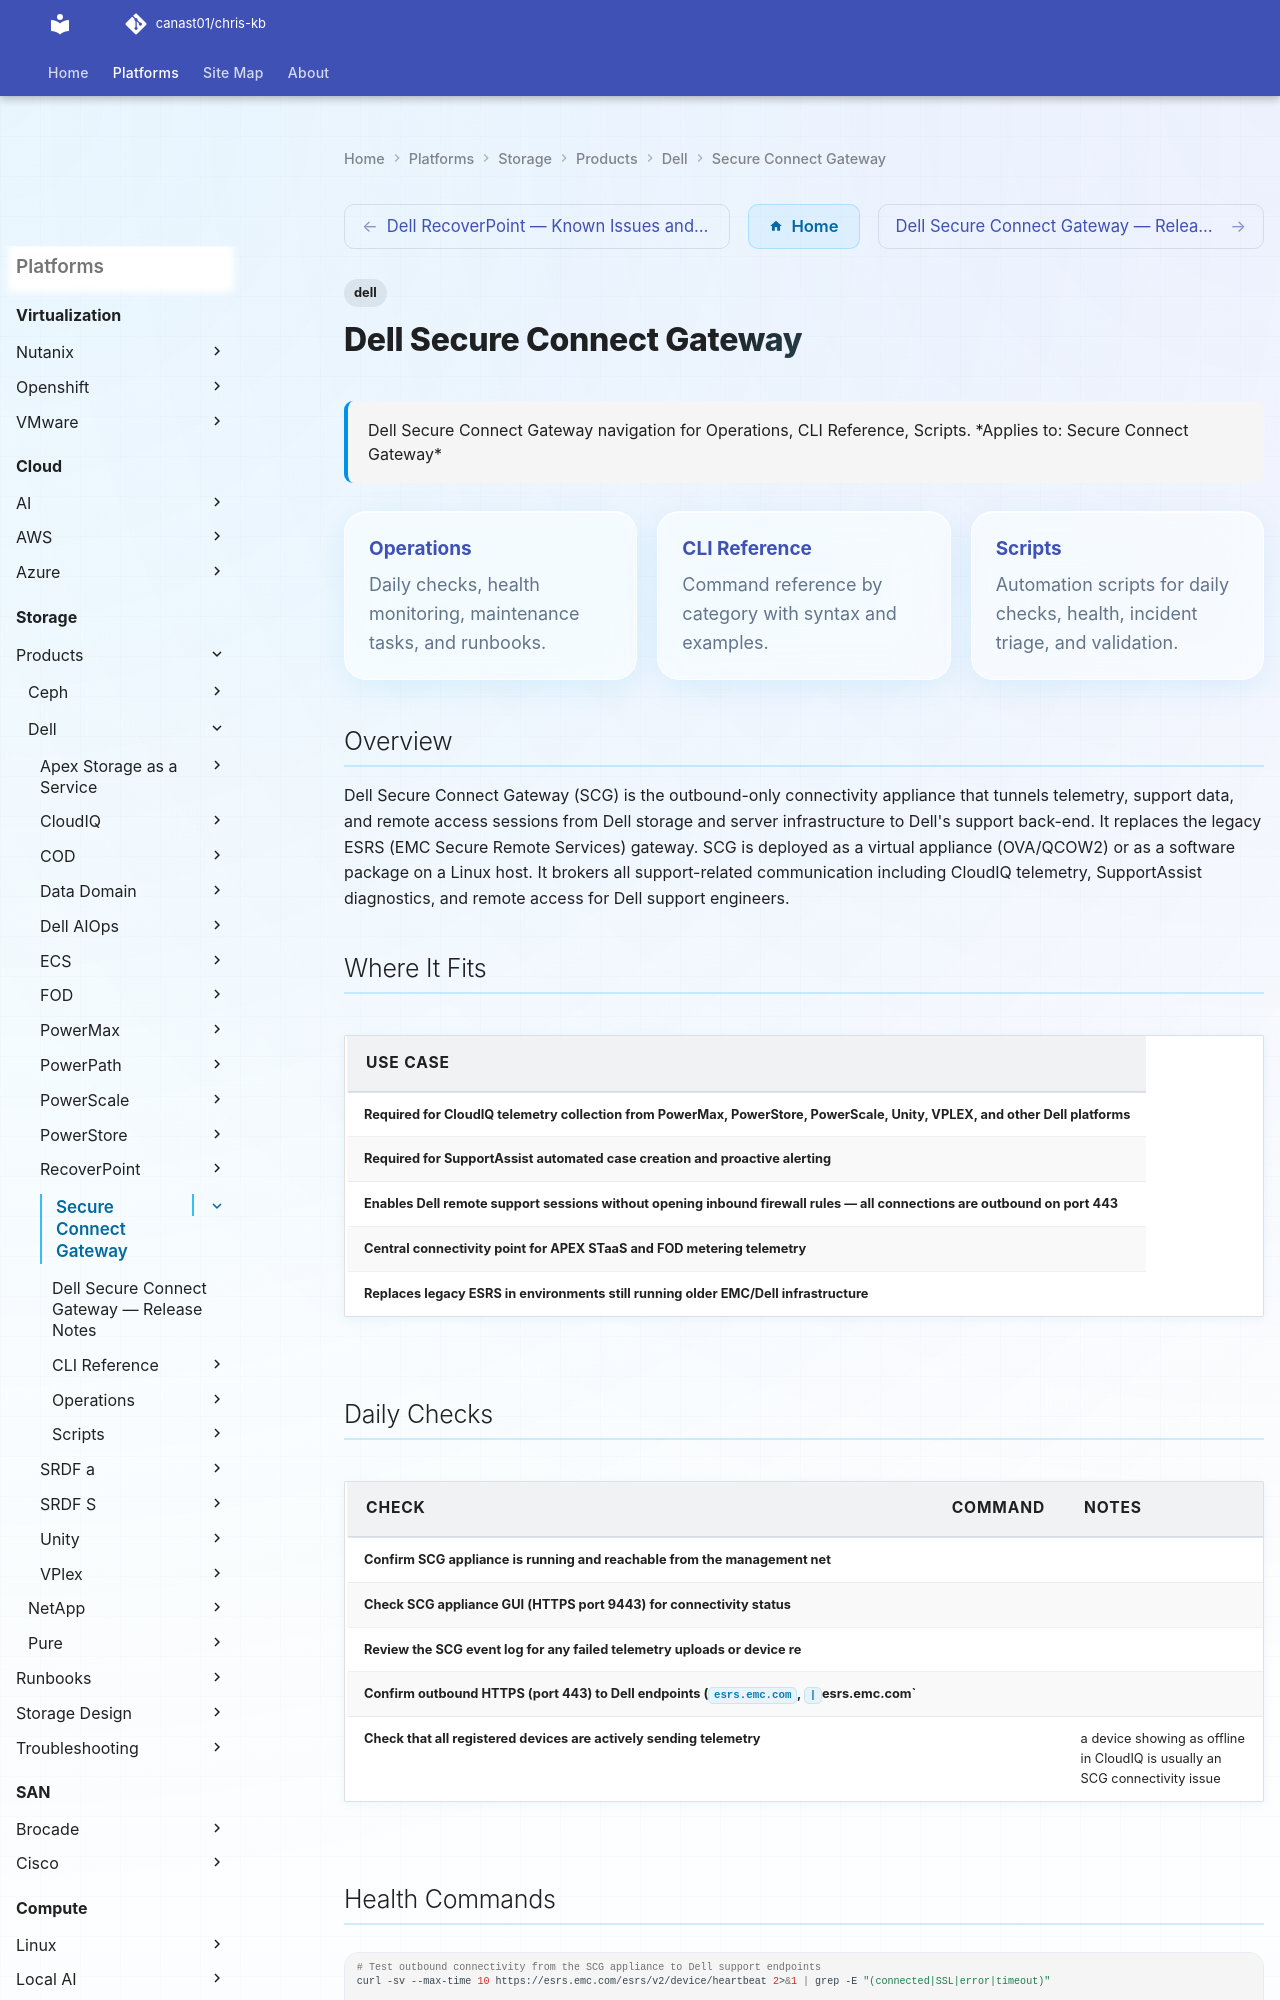

repository: canast01/chris-kb · page: storage/products/dell/secure-connect-gateway/index.html · generator: mkdocs

---
tags:
  - dell
description: "Dell Secure Connect Gateway navigation for Operations, CLI Reference, Scripts."
---
# Dell Secure Connect Gateway

<div class="kb-summary">
Dell Secure Connect Gateway navigation for Operations, CLI Reference, Scripts.

*Applies to: Secure Connect Gateway*
</div>

<div class="kb-grid kb-grid-3">
<a class="kb-card" href="operations/"><strong>Operations</strong><span>Daily checks, health monitoring, maintenance tasks, and runbooks.</span></a>
<a class="kb-card" href="cli-reference/"><strong>CLI Reference</strong><span>Command reference by category with syntax and examples.</span></a>
<a class="kb-card" href="scripts/"><strong>Scripts</strong><span>Automation scripts for daily checks, health, incident triage, and validation.</span></a>
</div>

## Overview

Dell Secure Connect Gateway (SCG) is the outbound-only connectivity appliance that tunnels telemetry, support data, and remote access sessions from Dell storage and server infrastructure to Dell's support back-end. It replaces the legacy ESRS (EMC Secure Remote Services) gateway. SCG is deployed as a virtual appliance (OVA/QCOW2) or as a software package on a Linux host. It brokers all support-related communication including CloudIQ telemetry, SupportAssist diagnostics, and remote access for Dell support engineers.

## Where It Fits

| Use Case |
|---|
| Required for CloudIQ telemetry collection from PowerMax, PowerStore, PowerScale, Unity, VPLEX, and other Dell platforms |
| Required for SupportAssist automated case creation and proactive alerting |
| Enables Dell remote support sessions without opening inbound firewall rules — all connections are outbound on port 443 |
| Central connectivity point for APEX STaaS and FOD metering telemetry |
| Replaces legacy ESRS in environments still running older EMC/Dell infrastructure |

## Daily Checks

| Check | Command | Notes |
|---|---|---|
| Confirm SCG appliance is running and reachable from the management net |  |  |
| Check SCG appliance GUI (HTTPS port 9443) for connectivity status |  |  |
| Review the SCG event log for any failed telemetry uploads or device re |  |  |
| Confirm outbound HTTPS (port 443) to Dell endpoints (`esrs.emc.com`, ` | `esrs.emc.com` |  |
| Check that all registered devices are actively sending telemetry |  | a device showing as offline in CloudIQ is usually an SCG connectivity issue |
